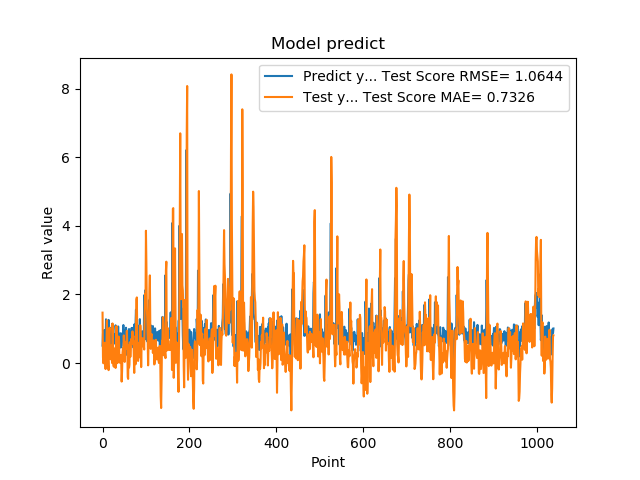

The table this chart was drawn from, first rows:
5.082880258560180664e-01, 1.469433559218525254e+00
8.640019893646240234e-01, 1.672397170365421126e-01
8.469420075416564941e-01, -5.734683652568970183e-03
7.976629734039306641e-01, 5.621139779503121492e-01
9.608020186424257592e-01, 4.729114231608282926e-01
3.470349907875061035e-01, 5.927731342221588262e-01
9.546210169792177513e-01, 6.658037676288358631e-02
5.251880288124084473e-01, -1.742684819943911556e-01
1.275226235389709695e+00, 2.939085875967776817e-01
8.723750114440917969e-01, 4.924680347685506665e-01
7.321749925613403320e-01, 1.246883934095170954e+00
7.640249729156494141e-01, 4.314445428792182402e-01
4.752210080623626154e-01, 2.445145709896669184e-01
7.414129972457885742e-01, -6.925983891708310802e-02
1.258002042770385520e+00, -2.057709319267627124e-01
7.274609804153442383e-01, 8.446831450551799403e-01
7.892770171165466309e-01, 1.028931196138790138e+00
6.914690136909484863e-01, 2.679272185028803710e-01
7.093830108642578125e-01, 2.465577997003977895e-01
1.014547944068908691e+00, 1.106677095526412274e-01
4.182830154895783026e-01, 5.095643586294030802e-01
1.002280950546264648e+00, 2.444133871521909362e-01
1.143296003341674805e+00, 1.828785797020052260e-03
6.746559739112854004e-01, 1.153213836308833784e+00
6.009536385536193848e-01, 7.832041577992789883e-01
6.538079977035522461e-01, -5.144124152039777215e-02
7.814120054244995117e-01, -1.050491324641856239e-01
8.469259738922119141e-01, 1.374287229880367944e-01
6.482390165328979492e-01, 4.271686742907170320e-01
5.623700022697448730e-01, 2.840160820876782566e-01
1.099647998809814453e+00, -1.420487142142472792e-01
9.541710019111632191e-01, 3.593275518847008909e-01
6.694499850273132324e-01, 1.078217894765427731e+00
6.464660167694091797e-01, 4.812664012161981253e-01
8.223180174827575684e-01, -3.083280151303574579e-03
8.300920128822326660e-01, 1.749244560682071403e-01
1.067314028739929199e+00, 4.732772911329584664e-01
6.827279925346374512e-01, 7.745096952680841085e-01
6.464239954948425293e-01, 6.760277579056115371e-01
6.881093978881835938e-01, 1.832145386800927006e-02
6.500350236892700195e-01, 1.107614919630141651e-02
8.693690299987792969e-01, 3.151461852795661711e-02
4.518609941005706787e-01, 2.375083278403867515e-01
4.952389895915984552e-01, 6.497136614402415633e-02
6.850870251655578613e-01, -5.395865008405474894e-01
8.653740286827087402e-01, -2.399068105701913922e-01
7.400469779968261719e-01, 2.908630289576503714e-01
8.204330205917358398e-01, 4.301751757691371636e-01
1.108605027198791504e+00, 3.268020308558731157e-01
4.751499891281127930e-01, 8.070813477792974089e-01
9.457899928092955433e-01, 4.643167430537634699e-01
7.877500057220458984e-01, 3.379736812722936024e-02
9.367713332176208496e-01, 6.196557520118801676e-01
6.470239758491516113e-01, 5.472627070873566923e-01
1.029777050018310325e+00, 4.248271484523560293e-01
9.328820109367371716e-01, 4.224266218690633790e-01
7.528370022773742676e-01, 9.387546392555689012e-01
2.307340055704117099e-01, 5.545434786203370381e-01
8.772729635238647461e-01, -4.065618673530972949e-01
7.876309752464294434e-01, -4.606240059540974707e-01
3.992269933223724365e-01, 5.093638257277937065e-01
... 979 more rows
